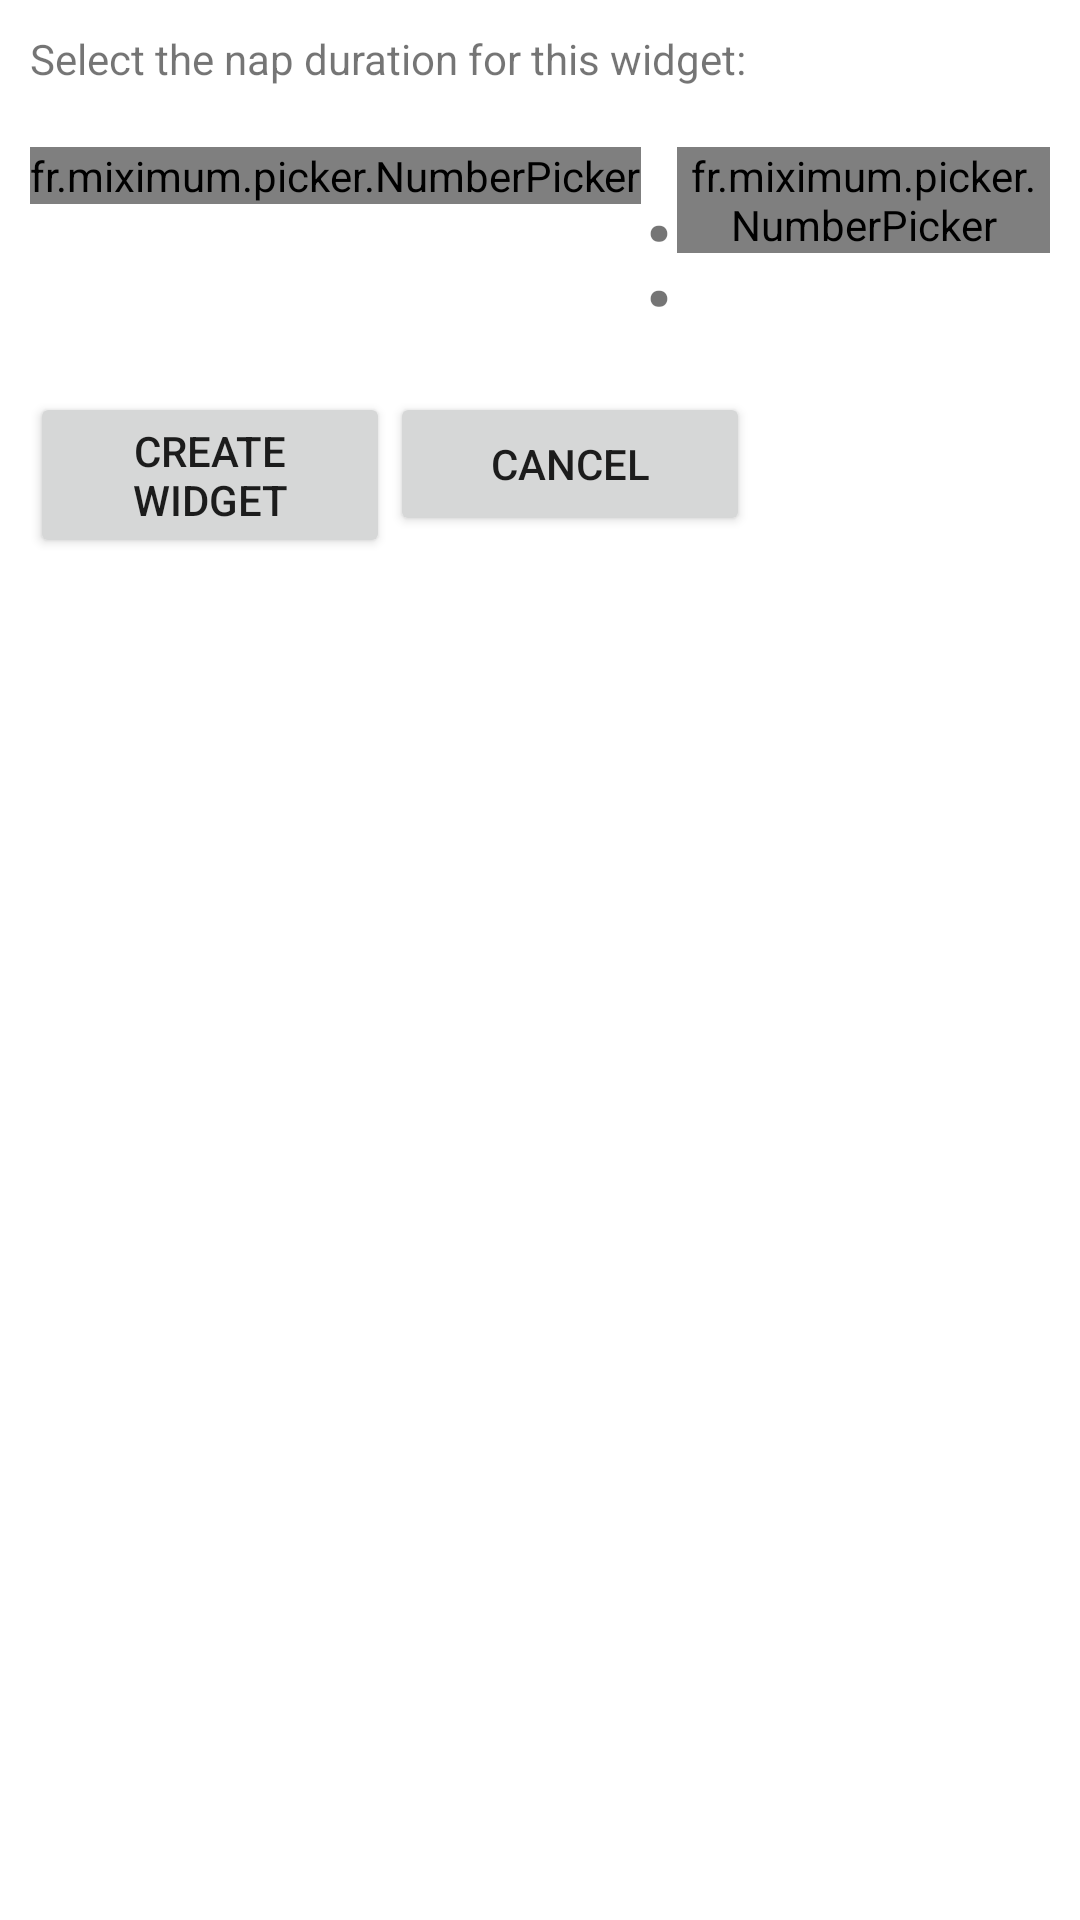

Android layout source for this screen:
<!-- AndroidManifest.xml: fallback theme Theme.MaterialComponents.DayNight.NoActionBar -->
<!-- res/layout/widget_configure_layout.xml -->
<?xml version="1.0" encoding="utf-8"?>
<LinearLayout xmlns:android="http://schemas.android.com/apk/res/android"
    android:layout_width="fill_parent"
    android:layout_height="wrap_content"
    android:padding="10dip"
    android:orientation="vertical" >

    <TextView
        android:id="@+id/nap_configure_intro"
        android:layout_width="wrap_content"
        android:layout_height="wrap_content"
        android:text="@string/configure_intro"
        android:layout_marginBottom="20dp"/>

    <LinearLayout xmlns:android="http://schemas.android.com/apk/res/android"
        android:layout_width="wrap_content"
        android:layout_height="wrap_content"
        android:orientation="horizontal"
        android:layout_gravity="center" >

        <fr.miximum.picker.NumberPicker
            android:id="@+id/nap_hour"
            android:layout_width="wrap_content"
            android:layout_height="wrap_content" />

        <TextView
            android:id="@+id/nap_colon"
            android:layout_width="wrap_content"
            android:layout_height="wrap_content"
            android:text=":"
            android:textSize="50dp"
            android:layout_gravity="center_vertical"/>

        <fr.miximum.picker.NumberPicker
            android:id="@+id/nap_minute"
            android:layout_width="wrap_content"
            android:layout_height="wrap_content" />
    </LinearLayout>

    <LinearLayout xmlns:android="http://schemas.android.com/apk/res/android"
        android:layout_width="wrap_content"
        android:layout_height="wrap_content"
        android:orientation="horizontal"
        android:paddingTop="15dp" >

        <Button
            android:id="@+id/create_widget"
            android:layout_height="wrap_content"
            android:layout_width="120sp"
            android:layout_weight="1"
            android:layout_gravity="left"
            android:maxLines="2"
            android:text="@string/create_widget" />

        <Button
            android:id="@+id/install_widget"
            android:layout_height="wrap_content"
            android:layout_width="120sp"
            android:layout_weight="1"
            android:layout_gravity="center_horizontal"
            android:maxLines="2"
            android:text="@string/cancel"/>
    </LinearLayout>

</LinearLayout>
<!-- resources referenced by this layout -->
<resources>
  <string name="cancel">Cancel</string>
  <string name="configure_intro">Select the nap duration for this widget:</string>
  <string name="create_widget">Create widget</string>
</resources>
